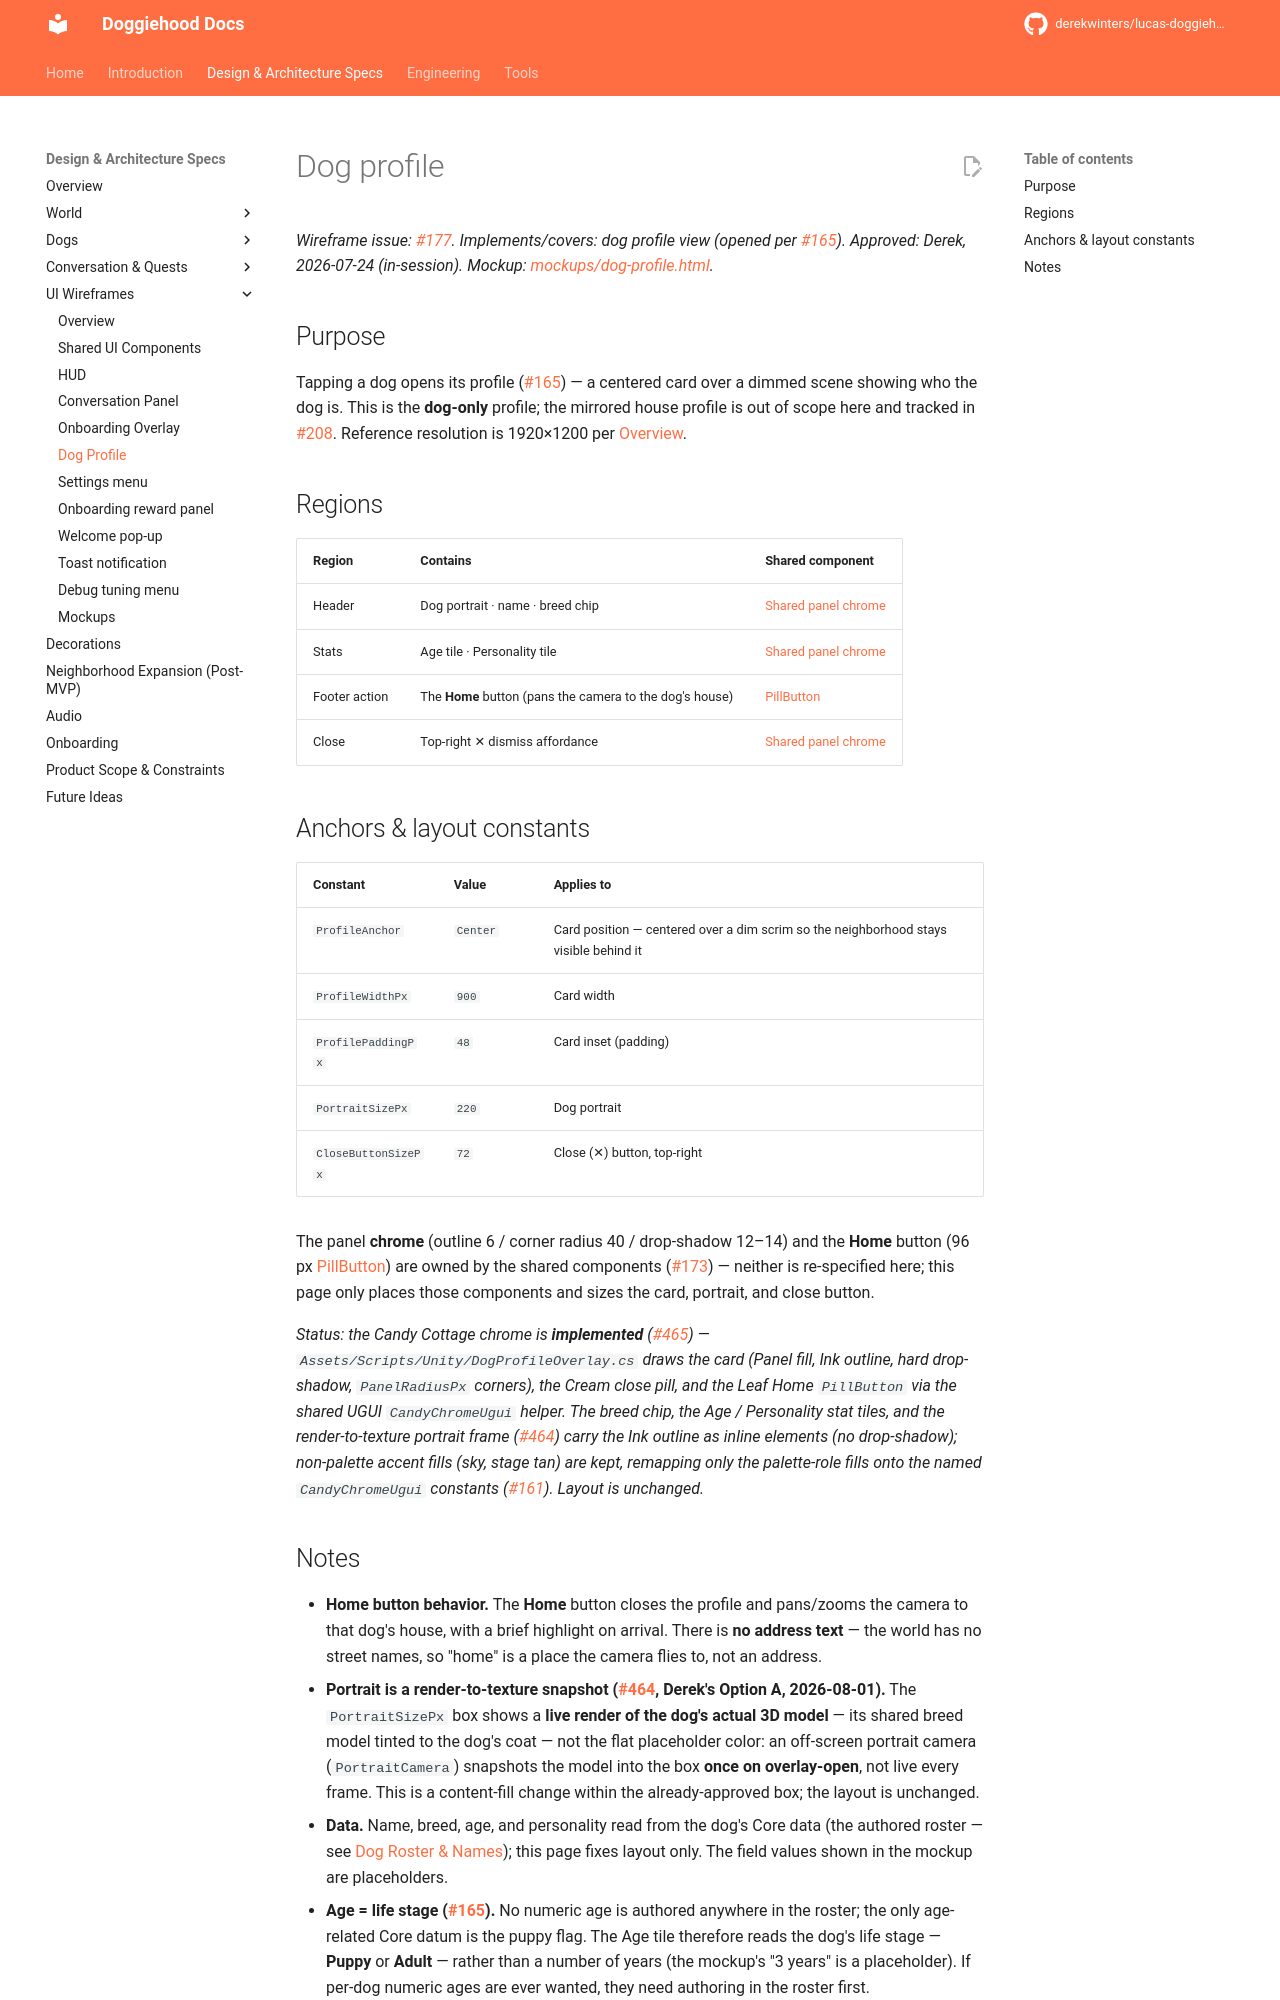

repository: derekwinters/lucas-doggiehood · page: 0.16.2/specs/ui/dog-profile/index.html · generator: mkdocs

# Dog profile

*Wireframe issue: [#177](https://github.com/derekwinters/lucas-doggiehood/issues/177). Implements/covers: dog profile view (opened per [#165](https://github.com/derekwinters/lucas-doggiehood/issues/165)). Approved: Derek, 2026-07-24 (in-session).*
*Mockup: [mockups/dog-profile.html](mockups/dog-profile.html).*

## Purpose

Tapping a dog opens its profile ([#165](https://github.com/derekwinters/lucas-doggiehood/issues/165)) — a centered card over a dimmed scene showing who the dog is. This is the **dog-only** profile; the mirrored house profile is out of scope here and tracked in [#208](https://github.com/derekwinters/lucas-doggiehood/issues/208). Reference resolution is 1920×1200 per [Overview](index.md).

## Regions

| Region | Contains | Shared component |
|---|---|---|
| Header | Dog portrait · name · breed chip | [Shared panel chrome](shared-components.md) |
| Stats | Age tile · Personality tile | [Shared panel chrome](shared-components.md) |
| Footer action | The **Home** button (pans the camera to the dog's house) | [PillButton](shared-components.md#pill-button-pillbutton) |
| Close | Top-right ✕ dismiss affordance | [Shared panel chrome](shared-components.md) |

## Anchors & layout constants

| Constant | Value | Applies to |
|---|---|---|
| `ProfileAnchor` | `Center` | Card position — centered over a dim scrim so the neighborhood stays visible behind it |
| `ProfileWidthPx` | `900` | Card width |
| `ProfilePaddingPx` | `48` | Card inset (padding) |
| `PortraitSizePx` | `220` | Dog portrait |
| `CloseButtonSizePx` | `72` | Close (✕) button, top-right |

The panel **chrome** (outline 6 / corner radius 40 / drop-shadow 12–14) and the **Home** button (96 px [PillButton](shared-components.md#pill-button-pillbutton)) are owned by the shared components ([#173](https://github.com/derekwinters/lucas-doggiehood/issues/173)) — neither is re-specified here; this page only places those components and sizes the card, portrait, and close button.

*Status: the Candy Cottage chrome is **implemented** ([#465](https://github.com/derekwinters/lucas-doggiehood/issues/465)) — `Assets/Scripts/Unity/DogProfileOverlay.cs` draws the card (Panel fill, Ink outline, hard drop-shadow, `PanelRadiusPx` corners), the Cream close pill, and the Leaf Home `PillButton` via the shared UGUI `CandyChromeUgui` helper. The breed chip, the Age / Personality stat tiles, and the render-to-texture portrait frame ([#464](https://github.com/derekwinters/lucas-doggiehood/issues/464)) carry the Ink outline as inline elements (no drop-shadow); non-palette accent fills (sky, stage tan) are kept, remapping only the palette-role fills onto the named `CandyChromeUgui` constants ([#161](../../engineering/tech-stack.md#geometry-layout-and-tuning-values-are-named-variables)). Layout is unchanged.*
